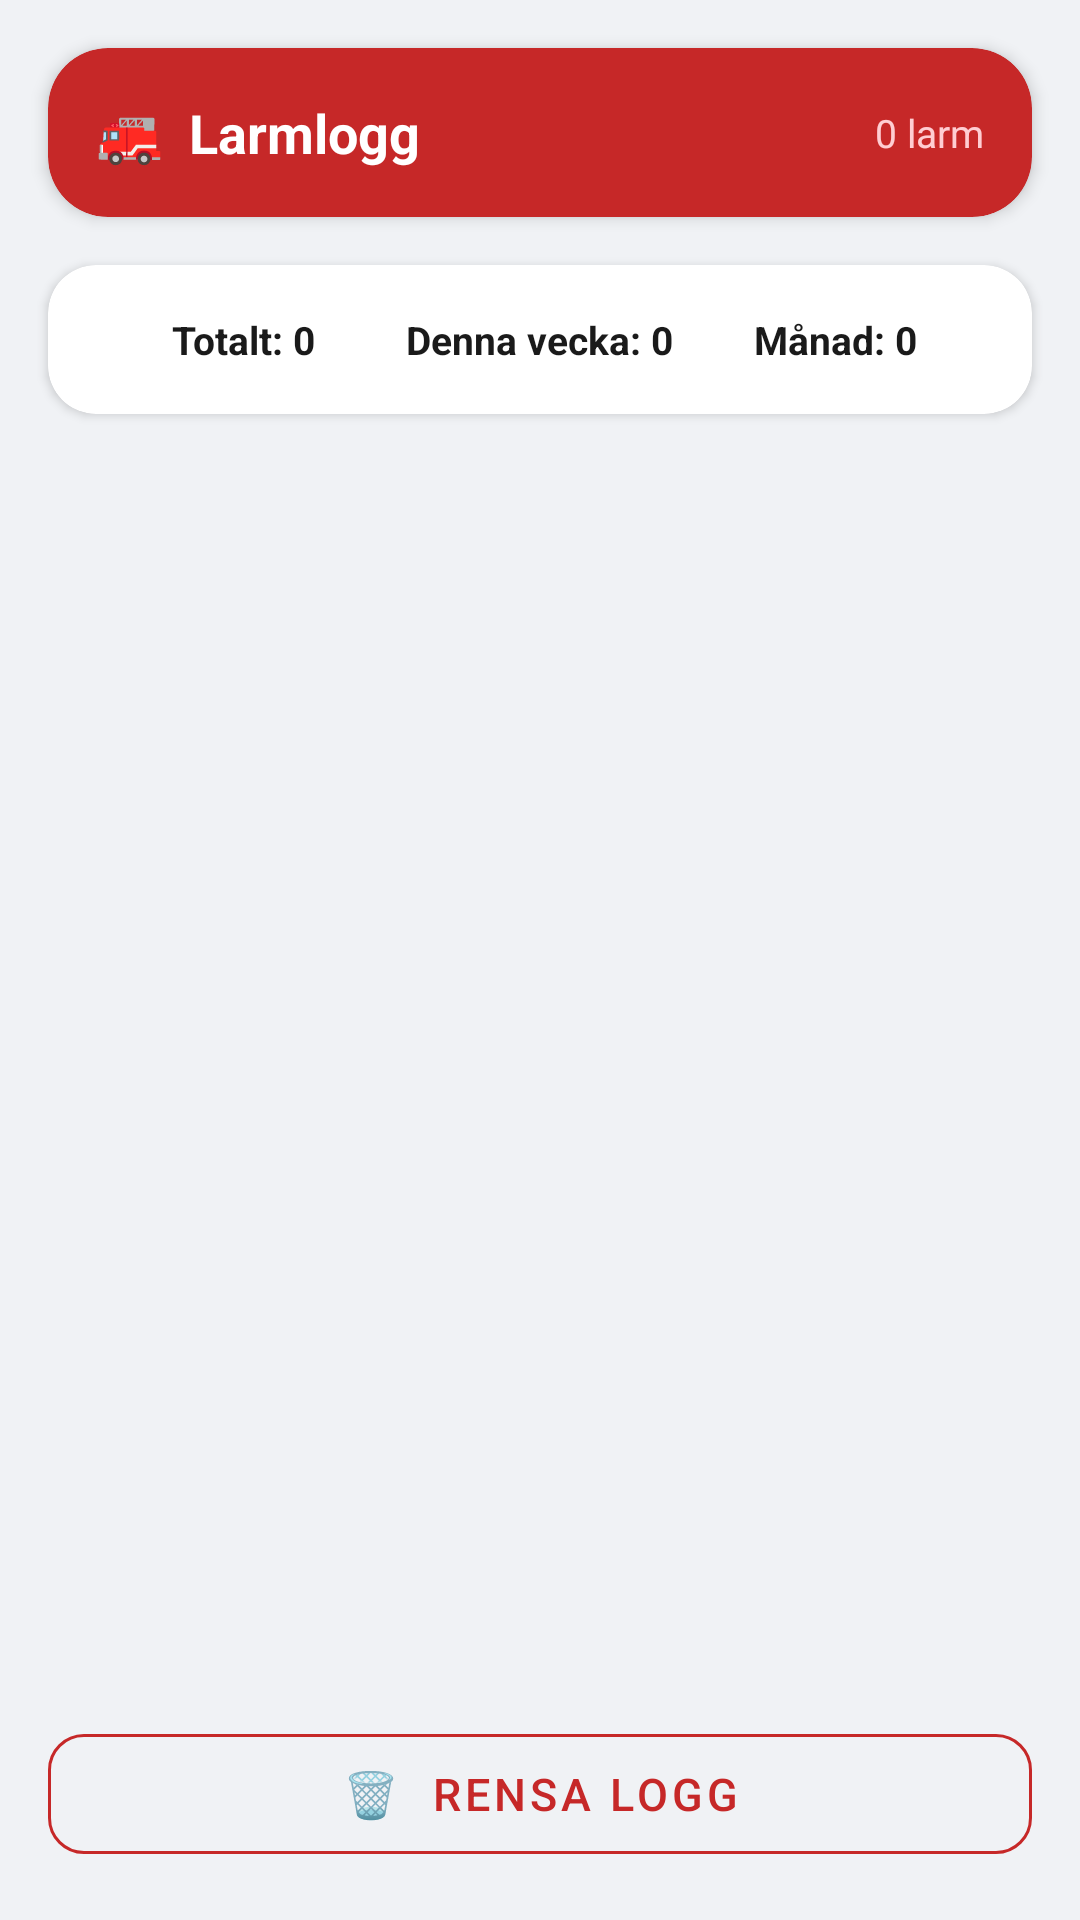

Layout XML and referenced resources for this Android screen:
<!-- AndroidManifest.xml: application theme Theme.BrandstationLarm -->
<!-- res/layout/activity_log.xml -->
<?xml version="1.0" encoding="utf-8"?>
<LinearLayout xmlns:android="http://schemas.android.com/apk/res/android"
    xmlns:app="http://schemas.android.com/apk/res-auto"
    android:layout_width="match_parent"
    android:layout_height="match_parent"
    android:orientation="vertical"
    android:background="@color/colorBackground">

    
    <androidx.cardview.widget.CardView
        android:layout_width="match_parent"
        android:layout_height="wrap_content"
        android:layout_margin="16dp"
        app:cardCornerRadius="20dp"
        app:cardElevation="3dp"
        app:cardBackgroundColor="@color/colorPrimary">

        <LinearLayout
            android:layout_width="match_parent"
            android:layout_height="wrap_content"
            android:orientation="horizontal"
            android:padding="16dp"
            android:gravity="center_vertical">

            <TextView
                android:layout_width="0dp"
                android:layout_height="wrap_content"
                android:layout_weight="1"
                android:text="🚒  Larmlogg"
                android:textSize="18sp"
                android:textStyle="bold"
                android:textColor="@color/textOnPrimary" />

            <TextView
                android:id="@+id/tvLogCount"
                android:layout_width="wrap_content"
                android:layout_height="wrap_content"
                android:textSize="13sp"
                android:textColor="#FFCDD2"
                android:text="0 larm" />

        </LinearLayout>
    </androidx.cardview.widget.CardView>

    
    <androidx.cardview.widget.CardView
        android:layout_width="match_parent"
        android:layout_height="wrap_content"
        android:layout_marginStart="16dp"
        android:layout_marginEnd="16dp"
        android:layout_marginBottom="8dp"
        app:cardCornerRadius="16dp"
        app:cardElevation="2dp"
        app:cardBackgroundColor="@color/colorSurface">

        <LinearLayout
            android:layout_width="match_parent"
            android:layout_height="wrap_content"
            android:orientation="horizontal"
            android:padding="16dp">

            <LinearLayout android:layout_width="0dp" android:layout_height="wrap_content"
                android:layout_weight="1" android:orientation="vertical" android:gravity="center">
                <TextView
                    android:id="@+id/tvStatsTotal"
                    android:layout_width="wrap_content"
                    android:layout_height="wrap_content"
                    android:text="Totalt: 0"
                    android:textSize="13sp"
                    android:textStyle="bold"
                    android:textColor="@color/textPrimary" />
            </LinearLayout>

            <LinearLayout android:layout_width="0dp" android:layout_height="wrap_content"
                android:layout_weight="1" android:orientation="vertical" android:gravity="center">
                <TextView
                    android:id="@+id/tvStatsWeek"
                    android:layout_width="wrap_content"
                    android:layout_height="wrap_content"
                    android:text="Denna vecka: 0"
                    android:textSize="13sp"
                    android:textStyle="bold"
                    android:textColor="@color/textPrimary" />
            </LinearLayout>

            <LinearLayout android:layout_width="0dp" android:layout_height="wrap_content"
                android:layout_weight="1" android:orientation="vertical" android:gravity="center">
                <TextView
                    android:id="@+id/tvStatsMonth"
                    android:layout_width="wrap_content"
                    android:layout_height="wrap_content"
                    android:text="Månad: 0"
                    android:textSize="13sp"
                    android:textStyle="bold"
                    android:textColor="@color/textPrimary" />
            </LinearLayout>

        </LinearLayout>
    </androidx.cardview.widget.CardView>

    
    <androidx.recyclerview.widget.RecyclerView
        android:id="@+id/recyclerLog"
        android:layout_width="match_parent"
        android:layout_height="0dp"
        android:layout_weight="1"
        android:clipToPadding="false"
        android:paddingBottom="8dp"
        android:paddingStart="16dp"
        android:paddingEnd="16dp" />

    
    <TextView
        android:id="@+id/tvEmptyLog"
        android:layout_width="match_parent"
        android:layout_height="0dp"
        android:layout_weight="1"
        android:gravity="center"
        android:text="Inga larm registrerade ännu."
        android:textColor="@color/textSecondary"
        android:textSize="15sp"
        android:visibility="gone" />

    
    <com.google.android.material.button.MaterialButton
        android:id="@+id/btnClearLog"
        style="@style/Widget.MaterialComponents.Button.OutlinedButton"
        android:layout_width="match_parent"
        android:layout_height="52dp"
        android:layout_margin="16dp"
        android:text="🗑️  Rensa logg"
        android:textColor="@color/colorPrimary"
        android:textSize="15sp"
        app:strokeColor="@color/colorPrimary"
        app:cornerRadius="12dp" />

</LinearLayout>
<!-- resources referenced by this layout -->
<resources>
  <color name="colorBackground">#F0F2F5</color>
  <color name="colorPrimary">#C62828</color>
  <color name="colorSurface">#FFFFFF</color>
  <color name="textOnPrimary">#FFFFFF</color>
  <color name="textPrimary">#1A1A1A</color>
  <color name="textSecondary">#5C6B7A</color>
  <style name="Theme.BrandstationLarm" parent="Theme.MaterialComponents.Light.DarkActionBar">
          <item name="colorPrimary">@color/colorPrimary</item>
          <item name="colorPrimaryDark">@color/colorPrimaryDark</item>
          <item name="colorAccent">@color/colorAccent</item>
  
          
          <item name="android:windowBackground">@color/colorBackground</item>
          <item name="android:colorBackground">@color/colorBackground</item>
  
          
          <item name="android:textColorPrimary">@color/textPrimary</item>
          <item name="android:textColorSecondary">@color/textSecondary</item>
          <item name="android:textColorHint">@color/textHint</item>
  
          
          <item name="colorControlActivated">@color/colorPrimary</item>
  
          
          <item name="actionBarStyle">@style/AppActionBar</item>
          <item name="actionBarTheme">@style/AppActionBarTheme</item>
      </style>
  <color name="colorPrimaryDark">#B71C1C</color>
  <color name="colorAccent">#FF8F00</color>
  <color name="textHint">#BDBDBD</color>
  <style name="AppActionBar" parent="Widget.AppCompat.ActionBar.Solid">
          <item name="background">@color/colorPrimary</item>
          <item name="titleTextStyle">@style/AppActionBarTitle</item>
      </style>
  <style name="AppActionBarTheme" parent="ThemeOverlay.AppCompat.Dark.ActionBar">
          <item name="colorControlNormal">@color/textOnPrimary</item>
      </style>
  <style name="AppActionBarTitle" parent="TextAppearance.AppCompat.Widget.ActionBar.Title">
          <item name="android:textColor">@color/textOnPrimary</item>
          <item name="android:textSize">18sp</item>
      </style>
</resources>
